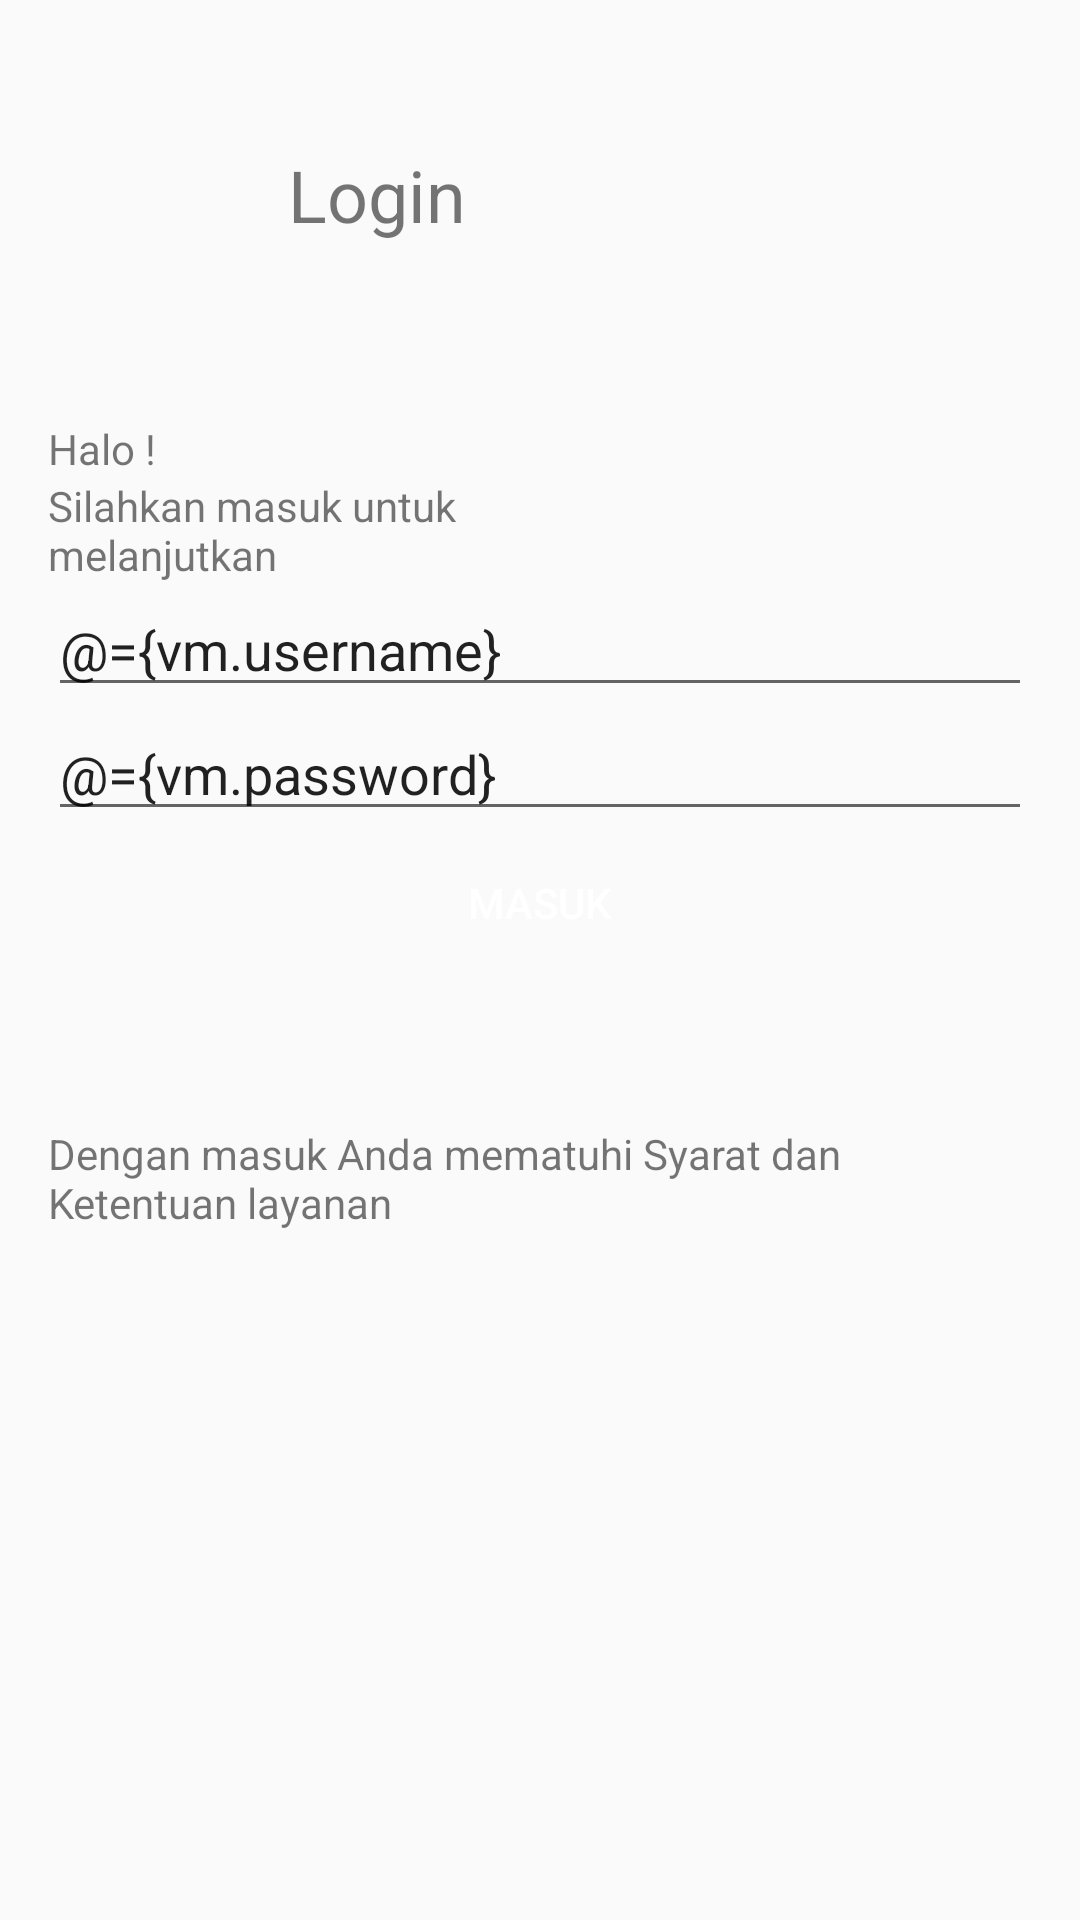

Layout XML and referenced resources for this Android screen:
<!-- AndroidManifest.xml: application theme AppTheme -->
<!-- res/layout/activity_login.xml -->
<?xml version="1.0" encoding="utf-8"?>
<layout
    xmlns:android="http://schemas.android.com/apk/res/android"
    xmlns:app="http://schemas.android.com/apk/res-auto"
    xmlns:tools="http://schemas.android.com/tools"
    tools:context=".ui.login.Login">
    <data>

        <variable
            name="vm"
            type="com.myapp.laporankaryawan.ui.login.LoginViewModel" />
        <variable
            name="isLoading"
            type="boolean" />
    </data>
    <androidx.coordinatorlayout.widget.CoordinatorLayout
        android:layout_width="match_parent"
        android:layout_height="match_parent">
        <ScrollView
            android:layout_width="match_parent"
            app:layout_behavior="@string/appbar_scrolling_view_behavior"
            android:layout_height="match_parent">
            <RelativeLayout
                android:layout_width="match_parent"
                android:layout_height="match_parent"
                android:paddingStart="16dp"
                android:paddingEnd="16dp">
                <LinearLayout
                    android:id="@+id/head"
                    android:layout_width="match_parent"
                    android:layout_height="wrap_content"
                    android:layout_marginTop="30dp"
                    android:layout_marginBottom="40sp"
                    android:gravity="center|left"
                    android:orientation="horizontal">
                    <ImageView
                        android:layout_width="70dp"
                        android:layout_height="70dp"
                        android:src="@drawable/logo"/>
                    <TextView
                        android:layout_width="wrap_content"
                        android:layout_height="wrap_content"
                        android:layout_marginStart="10dp"
                        android:textSize="24sp"
                        android:text="Login"/>
                </LinearLayout>
                <LinearLayout
                    android:id="@+id/body"
                    android:layout_below="@id/head"
                    android:layout_width="match_parent"
                    android:layout_height="wrap_content"
                    android:orientation="vertical">
                    <TextView
                        android:layout_width="match_parent"
                        android:layout_height="wrap_content"
                        android:text="Halo !"/>
                    <TextView
                        android:layout_width="150dp"
                        android:layout_height="wrap_content"
                        android:text="Silahkan masuk untuk melanjutkan"/>
                    <EditText
                        android:layout_width="match_parent"
                        android:layout_height="wrap_content"
                        android:hint="Masukkan Username"
                        android:maxLines="1"
                        android:text="@={vm.username}"/>
                    <EditText
                        android:layout_width="match_parent"
                        android:layout_height="wrap_content"
                        android:hint="Masukkan Password"
                        android:text="@={vm.password}"/>
                    <Button
                        android:layout_width="match_parent"
                        android:layout_height="wrap_content"
                        android:textColor="@color/putih"
                        android:onClick="@{(v)->vm.login(v)}"
                        viewGone="@{!isLoading}"
                        android:background="@drawable/mybtn_primary"
                        android:text="Masuk"/>
                    <ProgressBar
                        viewGone="@{isLoading}"
                        android:layout_width="50dp"
                        android:layout_height="50dp"
                        android:layout_gravity="center"
                        />
                </LinearLayout>
                <TextView
                    android:layout_below="@id/body"
                    android:layout_width="match_parent"
                    android:layout_height="wrap_content"
                    android:layout_alignParentBottom="true"
                    android:text="Dengan masuk Anda mematuhi Syarat dan Ketentuan layanan"/>
            </RelativeLayout>
        </ScrollView>
    </androidx.coordinatorlayout.widget.CoordinatorLayout>

</layout>
<!-- resources referenced by this layout -->
<resources>
  <color name="putih">#FFFFFF</color>
  <style name="AppTheme" parent="Theme.AppCompat.Light.NoActionBar">
          
          <item name="colorPrimary">@color/colorPrimary</item>
          <item name="colorPrimaryDark">@color/colorPrimaryDark</item>
          <item name="colorAccent">@color/colorAccent</item>
      </style>
  <color name="colorPrimary">#6200EE</color>
  <color name="colorPrimaryDark">#3700B3</color>
  <color name="colorAccent">#03DAC5</color>
</resources>
